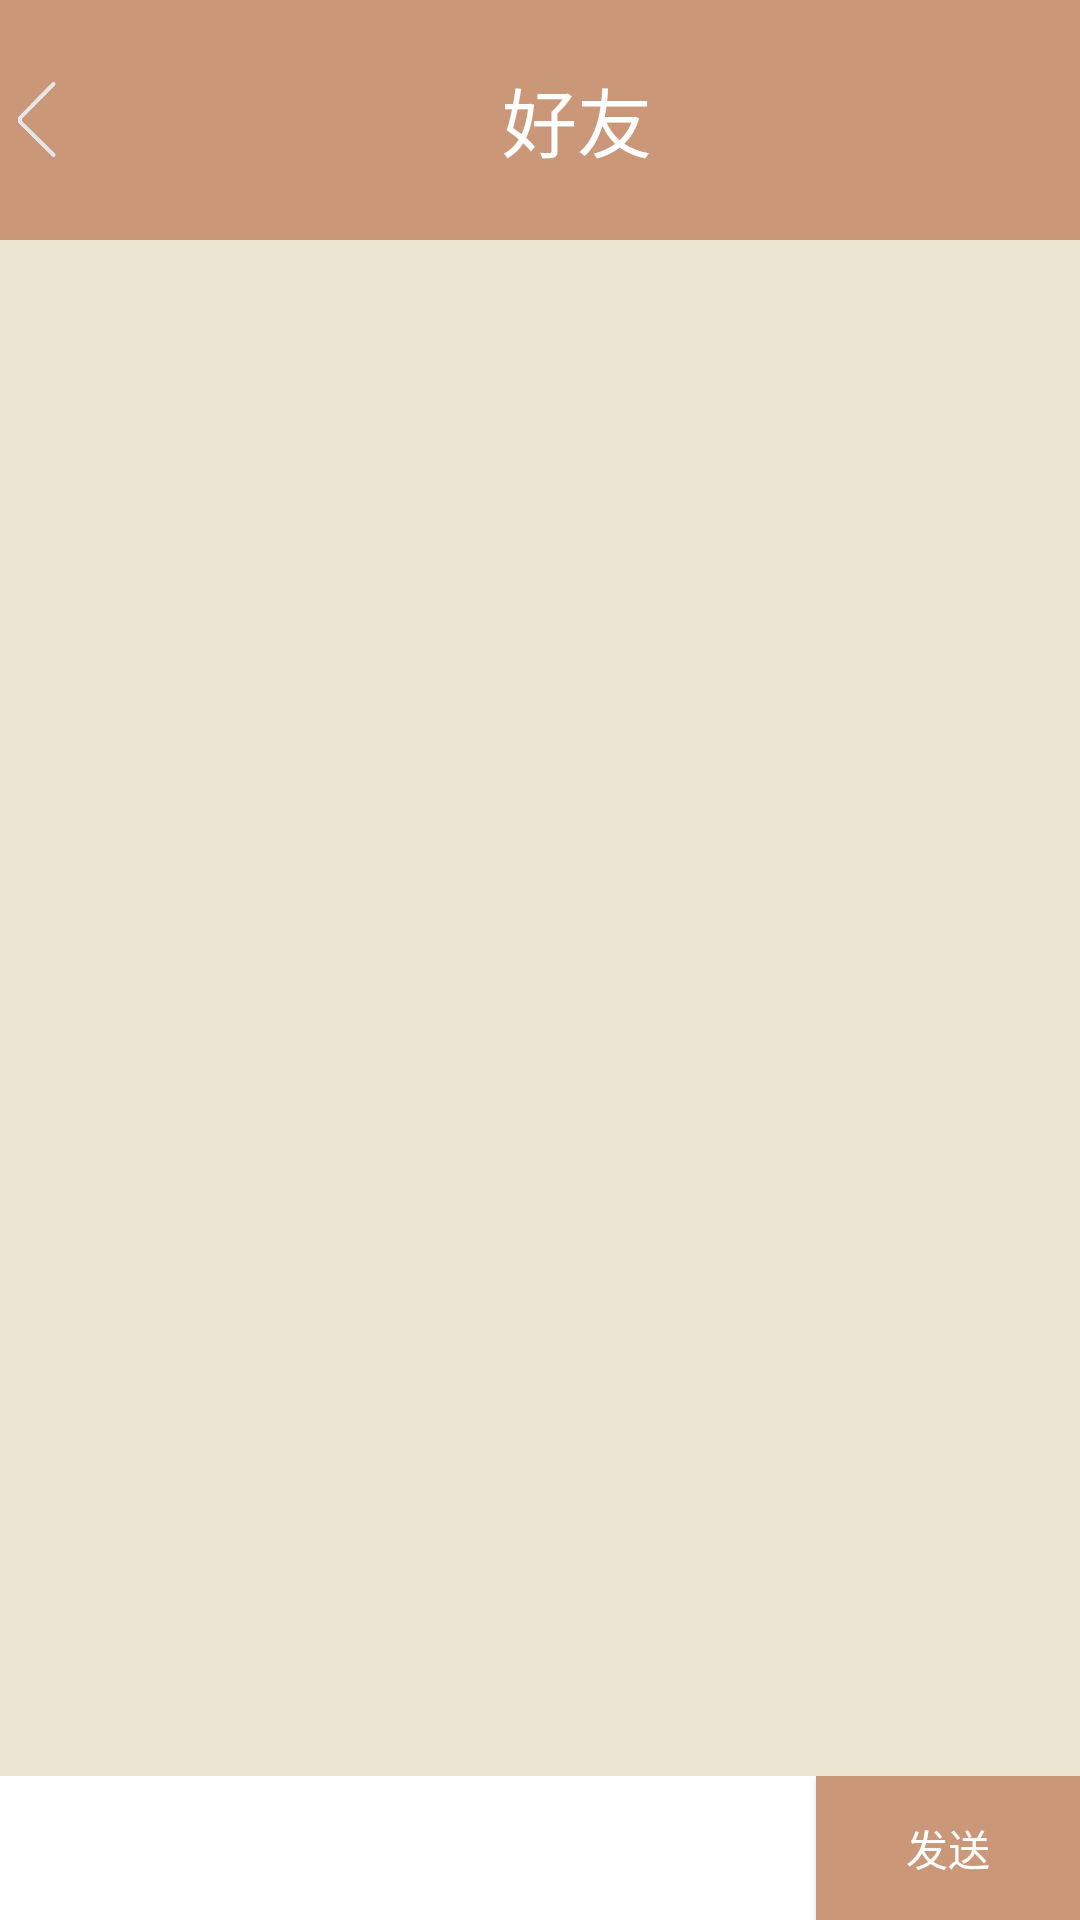

This screen was rendered from an Android layout file. Write that file and the resources it references.
<!-- AndroidManifest.xml: application theme Theme.AppCompat.NoActionBar -->
<!-- res/layout/activity_chat.xml -->
<?xml version="1.0" encoding="utf-8"?>
<LinearLayout xmlns:android="http://schemas.android.com/apk/res/android"
    xmlns:app="http://schemas.android.com/apk/res-auto"
    xmlns:tools="http://schemas.android.com/tools"
    android:layout_width="match_parent"
    android:layout_height="match_parent"
    android:background="#ece5d2"
    android:orientation="vertical"
    tools:context=".Chat">

    <LinearLayout
        android:layout_width="match_parent"
        android:layout_height="80dp"
        android:background="@color/main">
        
        <ImageButton
            android:id="@+id/friend_mes_back_button"
            android:layout_gravity="center_vertical"
            android:layout_width="25sp"
            android:layout_height="25sp"
            android:background="@drawable/back_grey"/>
        <TextView
            android:layout_width="match_parent"
            android:layout_height="match_parent"
            android:text="好友"
            android:textColor="@color/white"
            android:textSize="25sp"
            android:gravity="center"
            />
    </LinearLayout>
    <androidx.recyclerview.widget.RecyclerView
        android:id="@+id/recycleView"
        android:layout_width="match_parent"
        android:layout_height="0dp"
        android:layout_weight="1"/>
    <LinearLayout
        android:layout_width="match_parent"
        android:layout_height="wrap_content">
        <EditText
            android:id="@+id/inputText"
            android:layout_width="match_parent"
            android:layout_height="match_parent"
            android:layout_weight="1"
            android:background="@color/white"
            android:hint="输入对话内容"
            android:maxLines="2"/>
        <Button
            android:id="@+id/send"
            android:layout_width="wrap_content"
            android:layout_height="wrap_content"
            android:background="@color/yellow_100"
            android:text="发送"/>
    </LinearLayout>

</LinearLayout>
<!-- resources referenced by this layout -->
<resources>
  <color name="main">#ca9778</color>
  <color name="white">#FFFFFFFF</color>
  <color name="yellow_100">#ca9778 </color>
  <!-- drawable back_grey: png bitmap (drawable-xxhdpi, 5474 bytes) -->
</resources>
